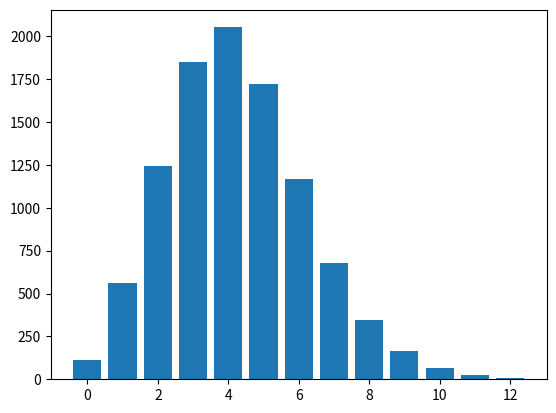
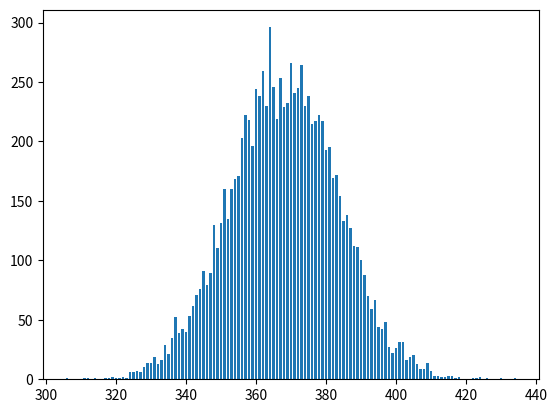

Generate these figures, in order, with matplotlib:
# [redacted]
# [redacted]
# Finds N times '1' appears in Poisson distribution
# Finds how often 5 consecutive 0s occur

import numpy as np
from scipy import stats
from matplotlib import pyplot as plt
from math import factorial

mu=1
nmax=1000
modelTimes=range(10000)

ones = []
fivePlus0Count = []
for i in modelTimes:
    r=np.ndarray.tolist(stats.poisson.rvs(mu, size=1000))
    ones.append(r.count(1))
    
    consecutive0s=0
    streakCount=0
    for k in range(nmax):
        if r[k] == 0:
            consecutive0s+=1
        else:
            consecutive0s=0
        if consecutive0s==5:
            streakCount+=1
    fivePlus0Count.append(streakCount)

streakSpots=range(max(fivePlus0Count))
streakOutcomes=[]
for l in streakSpots:
    streakOutcomes.append(fivePlus0Count.count(l))
    
plt.figure(1)
plt.bar(streakSpots,streakOutcomes)
print("Expected # of at least 5 consecutive 0s: ", np.mean(fivePlus0Count))

spots=[]
outcomes=[]
for j in range(min(ones),max(ones)+1):
    spots.append(j)
    outcomes.append(ones.count(j))

plt.figure(2)
plt.bar(spots,outcomes)
plt.show()

expectedOnes = mu**1 * np.exp(-mu) / factorial(1) * nmax
print(expectedOnes)

actualOnes = np.mean(ones)
print(actualOnes)
